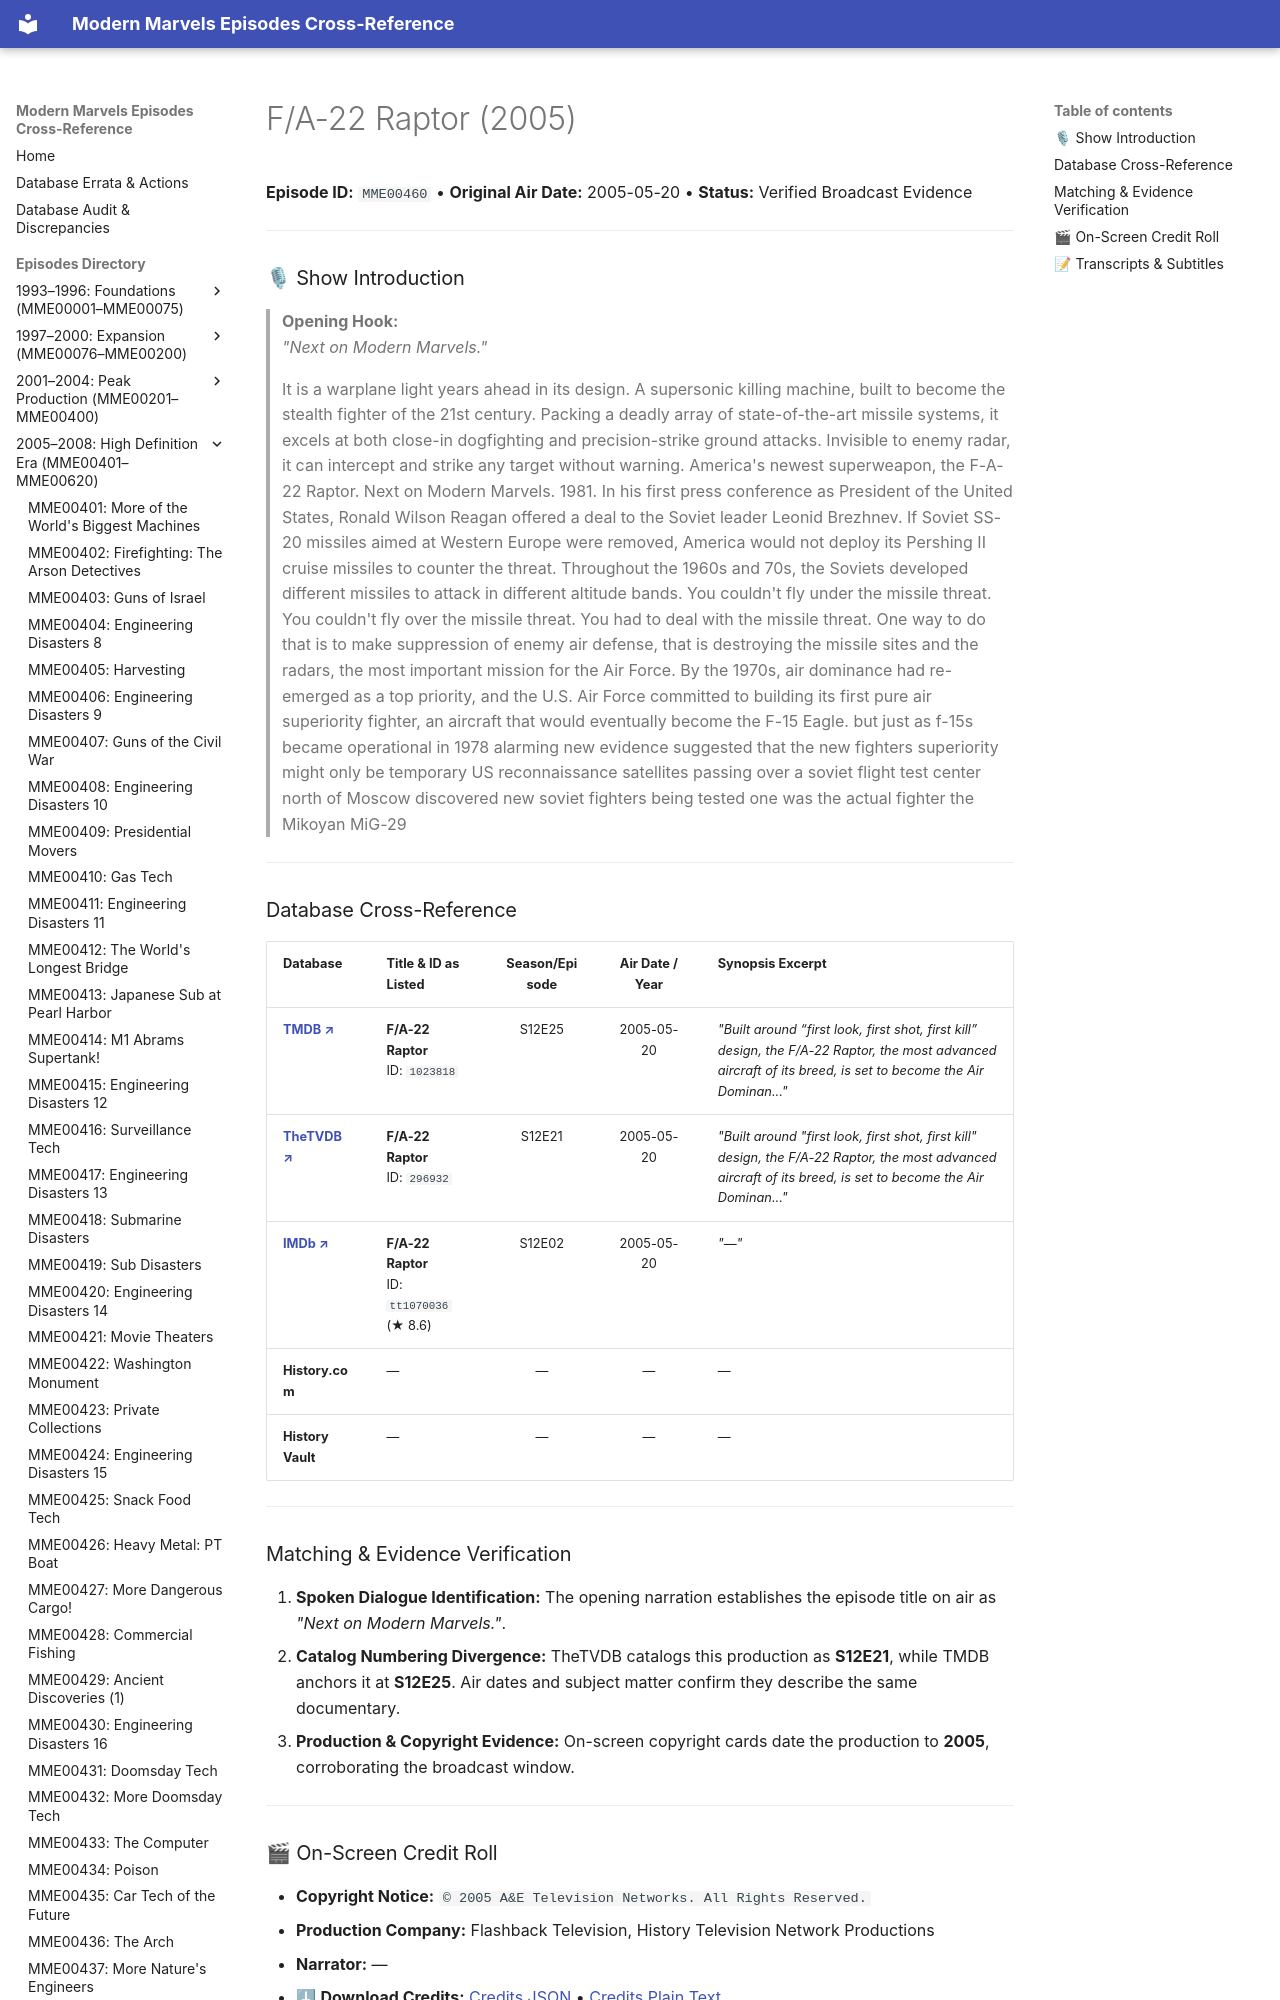

repository: ModernMarvelsFan/ModernMarvels · page: episodes/MME00460/index.html · generator: mkdocs

# F/A-22 Raptor (2005)

**Episode ID:** `MME00460` • **Original Air Date:** 2005-05-20 • **Status:** Verified Broadcast Evidence

---

### 🎙 Show Introduction

> **Opening Hook:**  
> *"Next on Modern Marvels."*
